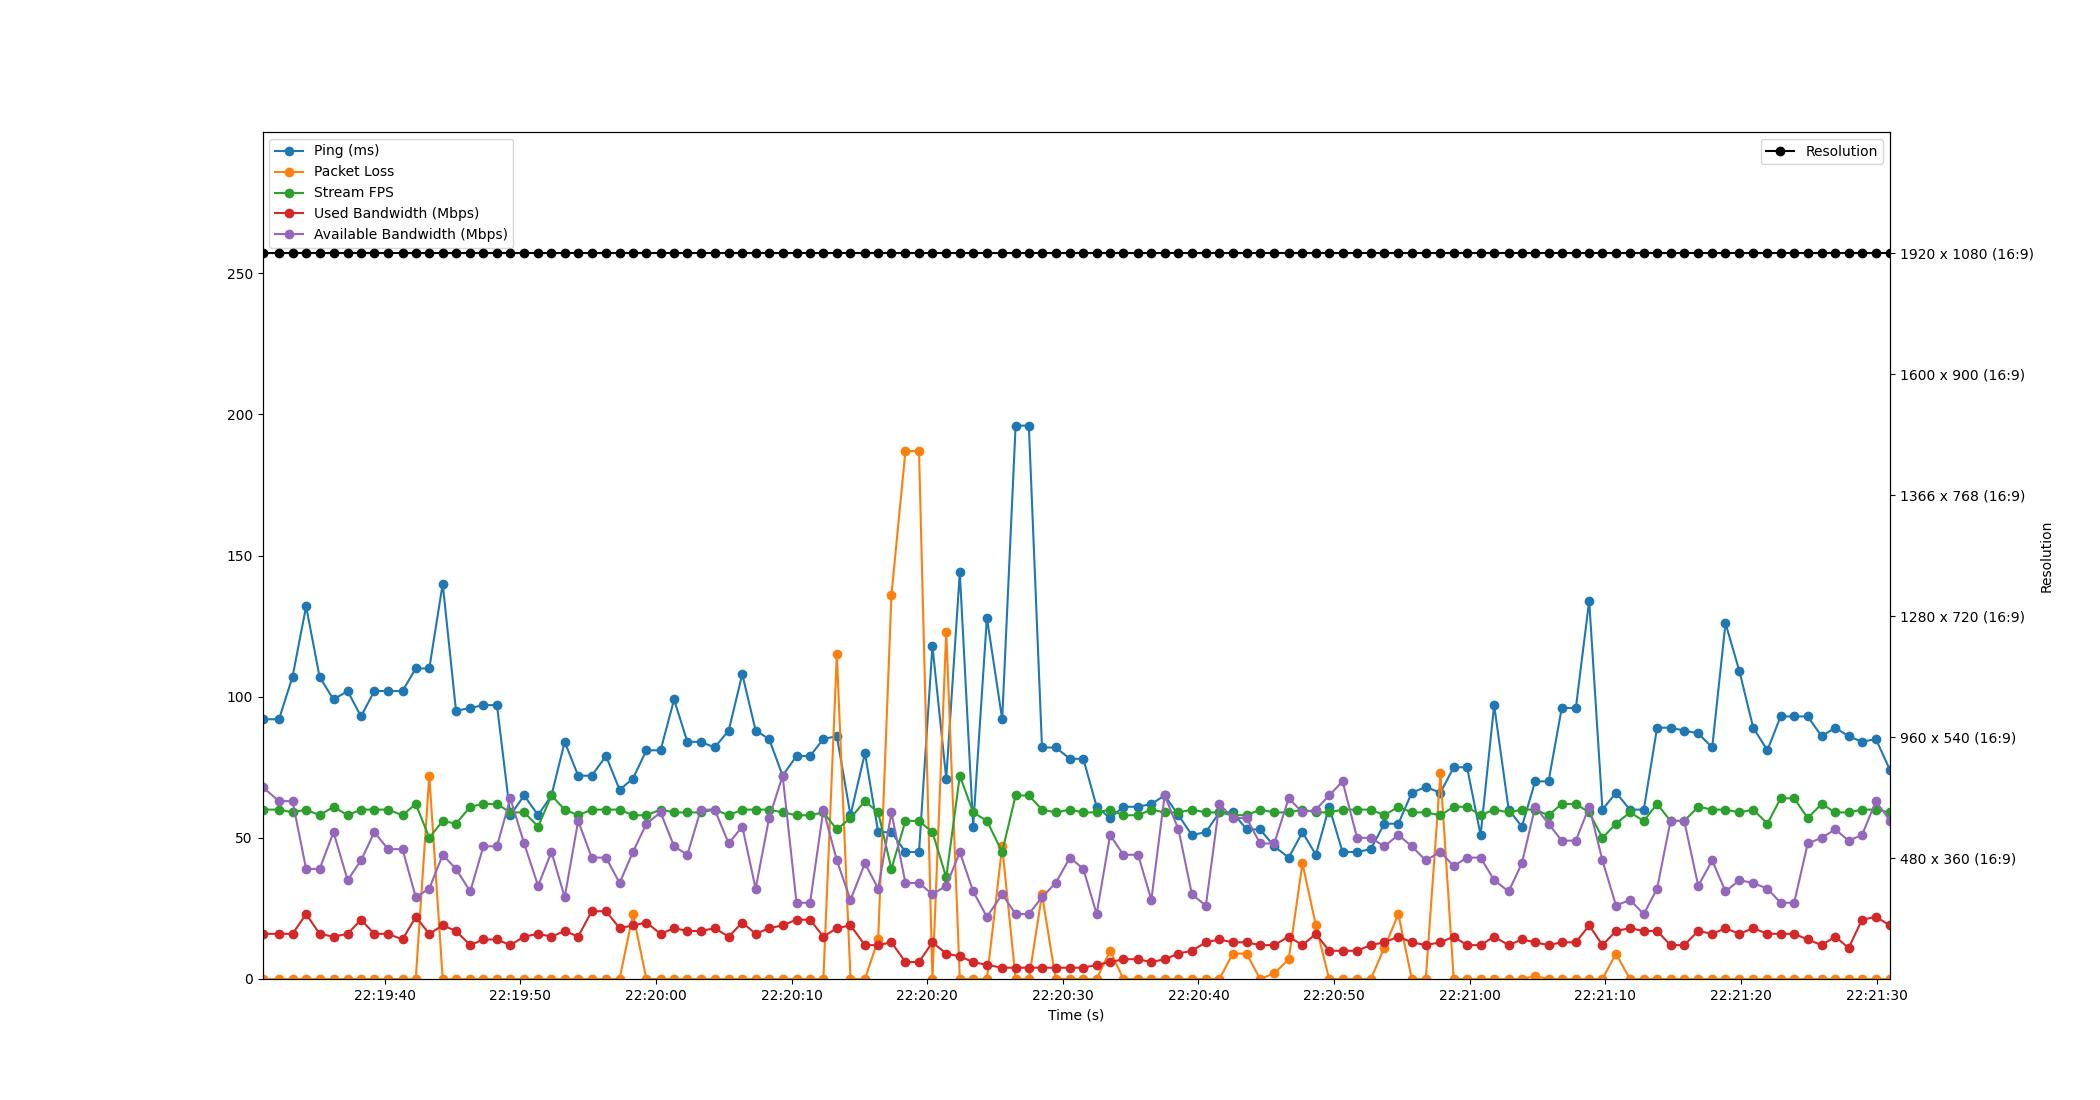

Values plotted in this chart, from the file beside it:
Time, Timestamp, Ping, Packet Loss, Stream FPS, Used Bandwidth, Resolution, Available Bandwidth
1.430511474609375e-06, 2023-07-11 22:19:30.996191, 92, 0, 60, 16, 1920 x 1080 (16:9), 68
1.215, 2023-07-11 22:19:32.211606, 92, 0, 60, 16, 1920 x 1080 (16:9), 63
2.213, 2023-07-11 22:19:33.209302, 107, 0, 59, 16, 1920 x 1080 (16:9), 63
3.215, 2023-07-11 22:19:34.211131, 132, 0, 60, 23, 1920 x 1080 (16:9), 39
4.209, 2023-07-11 22:19:35.205547, 107, 0, 58, 16, 1920 x 1080 (16:9), 39
5.235, 2023-07-11 22:19:36.231040, 99, 0, 61, 15, 1920 x 1080 (16:9), 52
6.274, 2023-07-11 22:19:37.270390, 102, 0, 58, 16, 1920 x 1080 (16:9), 35
7.262, 2023-07-11 22:19:38.258034, 93, 0, 60, 21, 1920 x 1080 (16:9), 42
8.245, 2023-07-11 22:19:39.241516, 102, 0, 60, 16, 1920 x 1080 (16:9), 52
9.257, 2023-07-11 22:19:40.253069, 102, 0, 60, 16, 1920 x 1080 (16:9), 46
10.32, 2023-07-11 22:19:41.317961, 102, 0, 58, 14, 1920 x 1080 (16:9), 46
11.3, 2023-07-11 22:19:42.294672, 110, 0, 62, 22, 1920 x 1080 (16:9), 29
12.3, 2023-07-11 22:19:43.292212, 110, 72, 50, 16, 1920 x 1080 (16:9), 32
13.29, 2023-07-11 22:19:44.281528, 140, 0, 56, 19, 1920 x 1080 (16:9), 44
14.27, 2023-07-11 22:19:45.261871, 95, 0, 55, 17, 1920 x 1080 (16:9), 39
15.31, 2023-07-11 22:19:46.310135, 96, 0, 61, 12, 1920 x 1080 (16:9), 31
16.29, 2023-07-11 22:19:47.283092, 97, 0, 62, 14, 1920 x 1080 (16:9), 47
17.29, 2023-07-11 22:19:48.282878, 97, 0, 62, 14, 1920 x 1080 (16:9), 47
18.27, 2023-07-11 22:19:49.264115, 58, 0, 59, 12, 1920 x 1080 (16:9), 64
19.29, 2023-07-11 22:19:50.287048, 65, 0, 59, 15, 1920 x 1080 (16:9), 48
20.32, 2023-07-11 22:19:51.315063, 58, 0, 54, 16, 1920 x 1080 (16:9), 33
21.3, 2023-07-11 22:19:52.299052, 65, 0, 65, 15, 1920 x 1080 (16:9), 45
22.28, 2023-07-11 22:19:53.275038, 84, 0, 60, 17, 1920 x 1080 (16:9), 29
23.27, 2023-07-11 22:19:54.269971, 72, 0, 58, 15, 1920 x 1080 (16:9), 56
24.27, 2023-07-11 22:19:55.267037, 72, 0, 60, 24, 1920 x 1080 (16:9), 43
25.33, 2023-07-11 22:19:56.324078, 79, 0, 60, 24, 1920 x 1080 (16:9), 43
26.33, 2023-07-11 22:19:57.323086, 67, 0, 60, 18, 1920 x 1080 (16:9), 34
27.31, 2023-07-11 22:19:58.308839, 71, 23, 58, 19, 1920 x 1080 (16:9), 45
28.3, 2023-07-11 22:19:59.297957, 81, 0, 58, 20, 1920 x 1080 (16:9), 55
29.35, 2023-07-11 22:20:00.345402, 81, 0, 60, 16, 1920 x 1080 (16:9), 59
30.34, 2023-07-11 22:20:01.339046, 99, 0, 59, 18, 1920 x 1080 (16:9), 47
31.32, 2023-07-11 22:20:02.318276, 84, 0, 59, 17, 1920 x 1080 (16:9), 44
32.31, 2023-07-11 22:20:03.311084, 84, 0, 59, 17, 1920 x 1080 (16:9), 60
33.34, 2023-07-11 22:20:04.332950, 82, 0, 60, 18, 1920 x 1080 (16:9), 60
34.37, 2023-07-11 22:20:05.367062, 88, 0, 58, 15, 1920 x 1080 (16:9), 48
35.37, 2023-07-11 22:20:06.368334, 108, 0, 60, 20, 1920 x 1080 (16:9), 54
36.36, 2023-07-11 22:20:07.351974, 88, 0, 60, 16, 1920 x 1080 (16:9), 32
37.35, 2023-07-11 22:20:08.347035, 85, 0, 60, 18, 1920 x 1080 (16:9), 57
38.35, 2023-07-11 22:20:09.342990, 72, 0, 59, 19, 1920 x 1080 (16:9), 72
39.37, 2023-07-11 22:20:10.366270, 79, 0, 58, 21, 1920 x 1080 (16:9), 27
40.37, 2023-07-11 22:20:11.366513, 79, 0, 58, 21, 1920 x 1080 (16:9), 27
41.35, 2023-07-11 22:20:12.347085, 85, 0, 59, 15, 1920 x 1080 (16:9), 60
42.34, 2023-07-11 22:20:13.339066, 86, 115, 53, 18, 1920 x 1080 (16:9), 42
43.35, 2023-07-11 22:20:14.344833, 58, 0, 57, 19, 1920 x 1080 (16:9), 28
44.41, 2023-07-11 22:20:15.410069, 80, 0, 63, 12, 1920 x 1080 (16:9), 41
45.39, 2023-07-11 22:20:16.387060, 52, 14, 59, 12, 1920 x 1080 (16:9), 32
46.37, 2023-07-11 22:20:17.364072, 52, 136, 39, 13, 1920 x 1080 (16:9), 59
47.4, 2023-07-11 22:20:18.396166, 45, 187, 56, 6, 1920 x 1080 (16:9), 34
48.4, 2023-07-11 22:20:19.396762, 45, 187, 56, 6, 1920 x 1080 (16:9), 34
49.39, 2023-07-11 22:20:20.386213, 118, 0, 52, 13, 1920 x 1080 (16:9), 30
50.41, 2023-07-11 22:20:21.404192, 71, 123, 36, 9, 1920 x 1080 (16:9), 33
51.41, 2023-07-11 22:20:22.404647, 144, 0, 72, 8, 1920 x 1080 (16:9), 45
52.39, 2023-07-11 22:20:23.389695, 54, 0, 59, 6, 1920 x 1080 (16:9), 31
53.41, 2023-07-11 22:20:24.401760, 128, 0, 56, 5, 1920 x 1080 (16:9), 22
54.53, 2023-07-11 22:20:25.528199, 92, 47, 45, 4, 1920 x 1080 (16:9), 30
55.52, 2023-07-11 22:20:26.519056, 196, 0, 65, 4, 1920 x 1080 (16:9), 23
56.5, 2023-07-11 22:20:27.494447, 196, 0, 65, 4, 1920 x 1080 (16:9), 23
57.47, 2023-07-11 22:20:28.464510, 82, 30, 60, 4, 1920 x 1080 (16:9), 29
58.47, 2023-07-11 22:20:29.469702, 82, 0, 59, 4, 1920 x 1080 (16:9), 34
59.53, 2023-07-11 22:20:30.525942, 78, 0, 60, 4, 1920 x 1080 (16:9), 43
... 60 more rows
